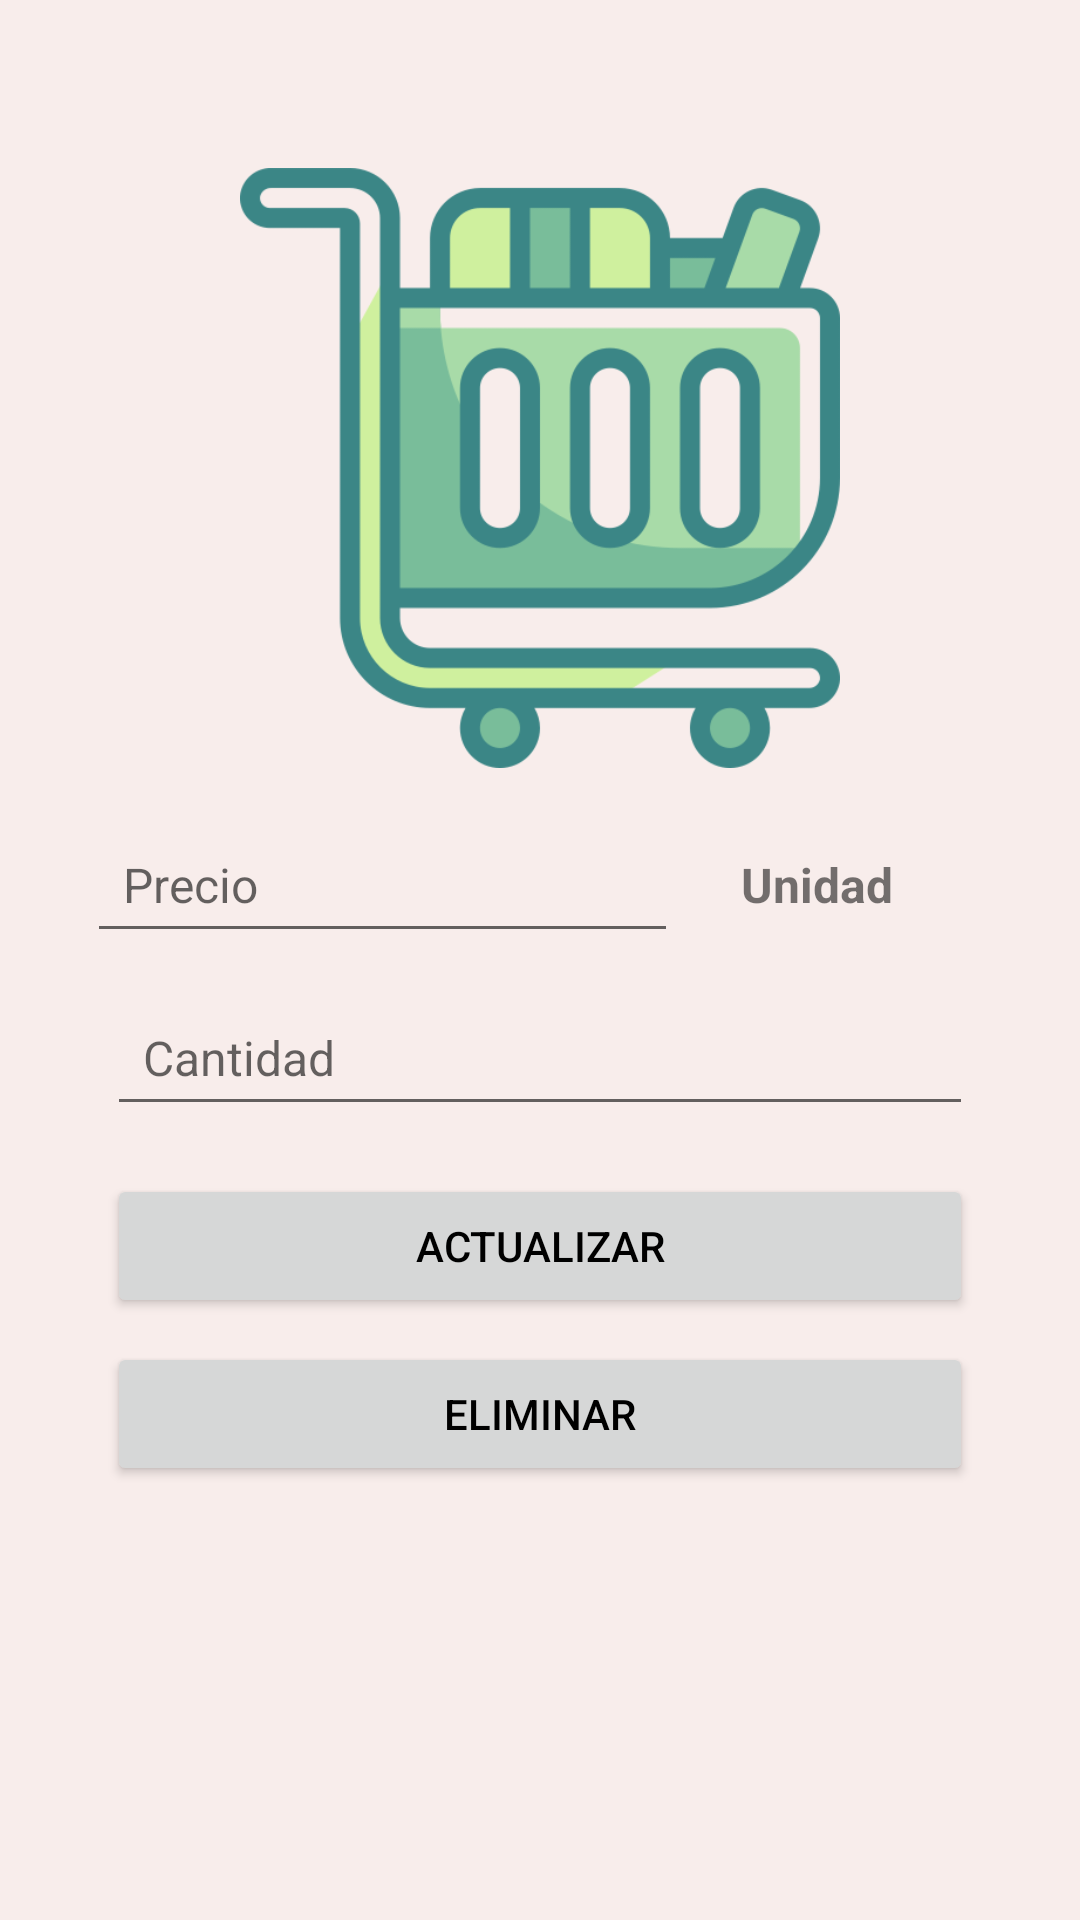

The Android layout XML behind this screen, and the referenced resources:
<!-- AndroidManifest.xml: application theme Theme.Listify -->
<!-- res/layout/fragment_product.xml -->
<?xml version="1.0" encoding="utf-8"?>
<ScrollView xmlns:android="http://schemas.android.com/apk/res/android"
    android:layout_width="match_parent"
    android:layout_height="match_parent"
    xmlns:app="http://schemas.android.com/apk/res-auto"
    xmlns:tools="http://schemas.android.com/tools"
    android:fillViewport="true">
    <androidx.constraintlayout.widget.ConstraintLayout
        android:layout_width="match_parent"
        android:layout_height="wrap_content"
        android:padding="16dp"
        tools:context="com.estebancoloradogonzalez.listify.view.ProductFragment">
        <ImageView
            android:id="@+id/ivLogo"
            android:layout_width="200dp"
            android:layout_height="200dp"
            android:layout_marginTop="40dp"
            android:contentDescription="@string/logo_application"
            android:src="@drawable/logo"
            app:layout_constraintTop_toTopOf="parent"
            app:layout_constraintStart_toStartOf="parent"
            app:layout_constraintEnd_toEndOf="parent" />

        <EditText
            android:id="@+id/etProductPrice"
            android:layout_width="0dp"
            android:layout_height="wrap_content"
            android:hint="@string/product_price"
            android:inputType="numberDecimal"
            android:padding="12dp"
            android:textSize="16sp"
            android:layout_marginTop="16dp"
            app:layout_constraintTop_toBottomOf="@id/ivLogo"
            app:layout_constraintStart_toStartOf="parent"
            app:layout_constraintEnd_toStartOf="@+id/tvUnitOfMeasurement"
            app:layout_constraintWidth_percent="0.6"/>

        <TextView
            android:id="@+id/tvUnitOfMeasurement"
            android:layout_width="0dp"
            android:layout_height="wrap_content"
            android:text="Unidad"
            android:textSize="16sp"
            android:textStyle="bold"
            android:gravity="center_vertical"
            android:paddingStart="8dp"
            android:paddingEnd="8dp"
            app:layout_constraintTop_toTopOf="@id/etProductPrice"
            app:layout_constraintBottom_toBottomOf="@id/etProductPrice"
            app:layout_constraintStart_toEndOf="@id/etProductPrice"
            app:layout_constraintEnd_toEndOf="parent"
            app:layout_constraintWidth_percent="0.28"/>

        <EditText
            android:id="@+id/etProductQuantity"
            android:layout_width="0dp"
            android:layout_height="wrap_content"
            android:hint="@string/product_quantity"
            android:inputType="numberDecimal"
            android:padding="12dp"
            android:textSize="16sp"
            android:layout_marginTop="12dp"
            app:layout_constraintTop_toBottomOf="@id/etProductPrice"
            app:layout_constraintStart_toStartOf="parent"
            app:layout_constraintEnd_toEndOf="parent"
            app:layout_constraintWidth_percent="0.88"/>

        <TextView
            android:id="@+id/tvError"
            android:layout_width="0dp"
            android:layout_height="wrap_content"
            android:textColor="@android:color/holo_red_dark"
            android:textSize="14sp"
            android:visibility="gone"
            app:layout_constraintTop_toBottomOf="@id/etProductQuantity"
            app:layout_constraintStart_toStartOf="parent"
            app:layout_constraintEnd_toEndOf="parent"
            app:layout_constraintWidth_percent="0.8"/>

        <Button
            android:id="@+id/btnUpdateProduct"
            android:layout_width="0dp"
            android:layout_height="wrap_content"
            android:text="@string/update"
            android:layout_marginTop="16dp"
            app:layout_constraintTop_toBottomOf="@id/tvError"
            app:layout_constraintStart_toStartOf="parent"
            app:layout_constraintEnd_toEndOf="parent"
            app:layout_constraintWidth_percent="0.88"/>

        <Button
            android:id="@+id/btnDeleteProduct"
            android:layout_width="0dp"
            android:layout_height="wrap_content"
            android:text="@string/delete"
            android:layout_marginTop="8dp"
            app:layout_constraintTop_toBottomOf="@id/btnUpdateProduct"
            app:layout_constraintStart_toStartOf="parent"
            app:layout_constraintEnd_toEndOf="parent"
            app:layout_constraintWidth_percent="0.88"/>
    </androidx.constraintlayout.widget.ConstraintLayout>
</ScrollView>
<!-- resources referenced by this layout -->
<resources>
  <!-- drawable logo: png bitmap (drawable, 25779 bytes) -->
  <string name="delete">Eliminar</string>
  <string name="logo_application">Logo de la aplicación</string>
  <string name="product_price">Precio</string>
  <string name="product_quantity">Cantidad</string>
  <string name="update">Actualizar</string>
  <style name="Theme.Listify" parent="Theme.MaterialComponents.DayNight.DarkActionBar">
          <item name="colorPrimary">@color/light_green</item>
          <item name="colorPrimaryVariant">@color/light_green</item>
          <item name="colorOnPrimary">@color/white</item>
  
          <item name="colorSecondary">@color/light_green</item>
          <item name="colorSecondaryVariant">@color/light_green</item>
          <item name="colorOnSecondary">@color/white</item>
  
          <item name="colorAccent">@color/dark_green</item>
  
          <item name="android:statusBarColor">?attr/colorPrimaryVariant</item>
          <item name="android:windowBackground">@color/light_background</item>
  
          <item name="android:textColorPrimary">@color/black</item>
      </style>
  <color name="light_green">#6ED091</color>
  <color name="white">#FFFFFF</color>
  <color name="dark_green">#3B8686</color>
  <color name="light_background">#F8EDEB</color>
  <color name="black">#000000</color>
</resources>
